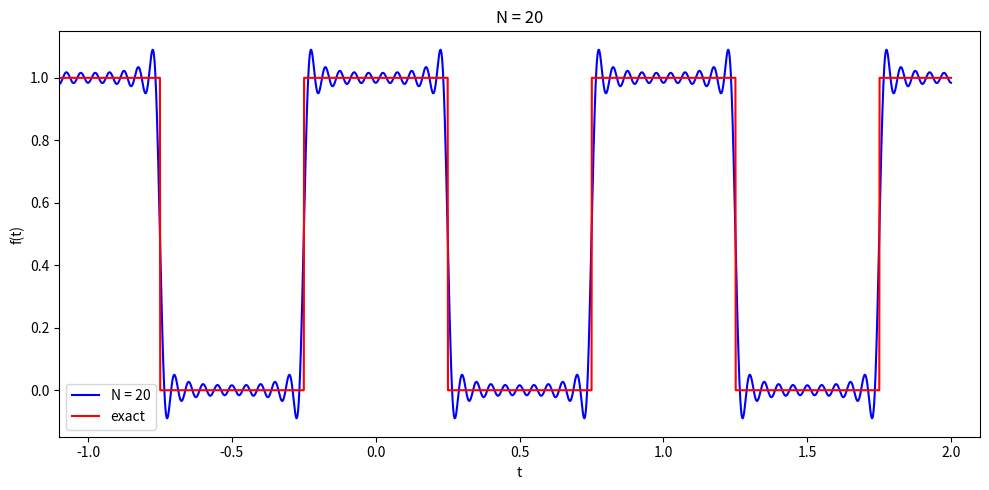
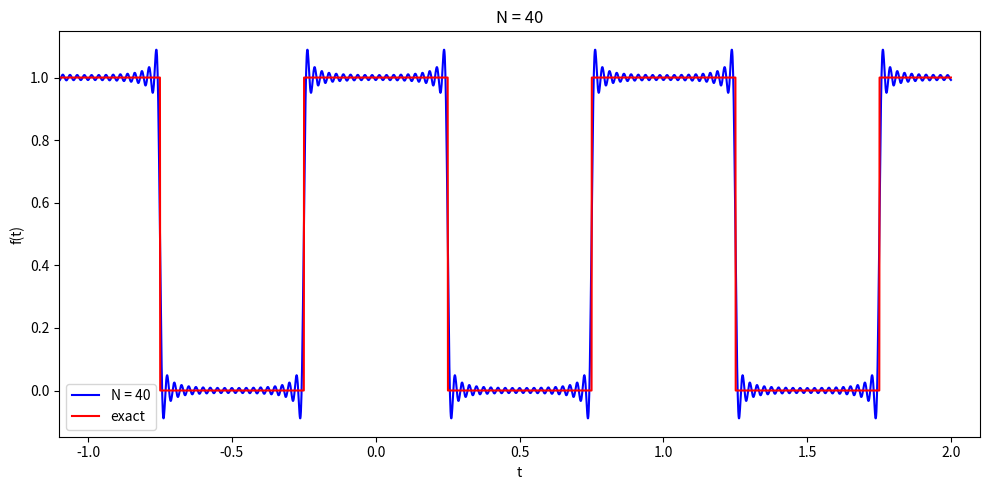
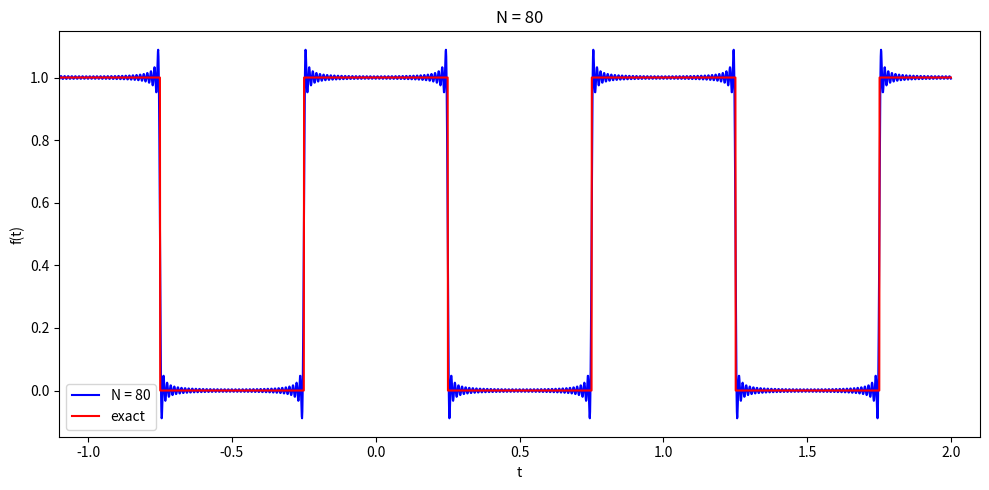
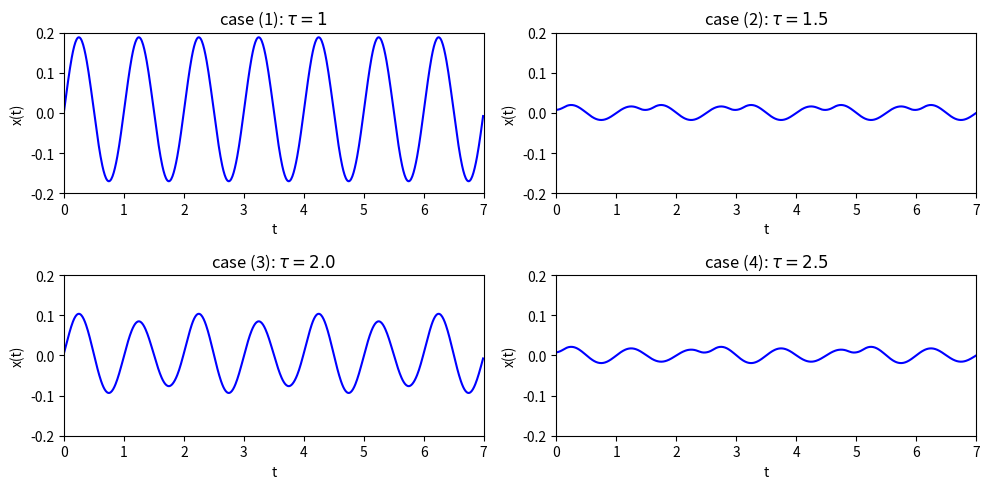

These charts were generated, in order, by the following Python code:
#!/usr/bin/env python
# coding: utf-8

# #  Taylor Examples 5.4 and 5.5
# 
# last revised: 17-Jan-2019 by Dick Furnstahl [furnstahl.1@osu.edu]
# 

# Here we are exploring the Fourier series for a waveform defined to be even about the origin, so $f(-t) = +f(t)$, with period $\tau$.  That means that the integrand for the $b_m$ coefficients is odd and so all of the corresponding integrals vanish.  
# 
# The particular wave of interest here is a periodic rectangular pulse, such that in the interval $-\tau/2 \leq t \leq \tau/2$, the function takes the form:
# 
# $\newcommand{\fmax}{f_{\textrm{max}}}$
# $\begin{align}
#   f(t) = \left\{ \begin{array}{lc}
#                    \fmax & -\Delta\tau/2 < t < \Delta\tau/2 \\
#                    0 & |t| > \Delta\tau/2 
#                  \end{array}
#                    \right.
# \end{align}$
# 
# As usual, we do the $a_0$ integral separately and then $a_m$ for $m \geq 1$.  Here $\omega \equiv 2\pi/\tau$.  The results are (also see the text):
# 
# $\begin{align}
#   a_0 = \frac{1}{\tau} \int_{-\tau/2}^{\tau/2} f(t)\, dt = \frac{\fmax\Delta\tau}{\tau}
# \end{align}$
# 
# $\begin{align}
#   a_m = \frac{2}{\tau} \int_{-\tau/2}^{\tau/2} \cos(m\omega t) f(t)\, dt = 
#       \frac{4\fmax}{\tau} \int_0^{\Delta\tau/2} \cos(2\pi m t/\tau) \, dt 
#     %  &= - \frac{2\fmax}{m\pi}\left[\cos(m\pi t)\right]^1_0 \\
#       =
#         \frac{2 \fmax}{m\pi} \sin\left(\frac{\pi m \Delta\tau}{\tau}\right)
# \end{align}$
# 

# ## Define the functions we'll need

# In[22]:


import numpy as np
import matplotlib.pyplot as plt
from scipy.integrate import quad


# We start by defining a function for the rectangular pulse at any $t$.  The definition here is for a scalar function.  That is, it won't work to call it with $t$ and array of time points, unlike other functions we have defined.  It is possible to make it work, but then the function will be much less clear.  When we need to evaluate it for all elements of an array `t_pts`, we will use the construction: <br/> `np.array([rectangular(t) for t in t_pts])`.

# In[23]:


def rectangular(t, tau=1., Delta_tau=0.5, f_max=1.):
    """Returns the triangular wave of amplitude f_max and even about the 
        origin at time t.  The period is tau.  It is defined as a scalar 
        function (i.e., only one value of t can be passed at a time). 
        **There must be a better way to define this!**
    """
    t_adjust = t - round(t)  # shift t so we can test for being within Delta_tau
        
    if np.fabs(t_adjust) < Delta_tau/2.:
        return f_max
    else:
        return 0. 


# Now a function that creates an array of Fourier coefficients for the triangular wave up to order N_max.

# In[24]:


def rectangular_coeffs_by_hand(N_max, tau=1., Delta_tau=0.25, f_max=1):
    """Fourier coefficients calculated by hand and loaded into an array
        as pairs in the form (a_n, b_n).  
    """
    # initialize the array with the vaues of a_0 and b_0
    coeffs_array = [(f_max * Delta_tau / tau, 0)]   
    for n in np.arange(1, N_max, 1):
        # these are pre-calcualated values of a_n and b_n
        a_n = 2.*f_max/(n * np.pi) * np.sin((np.pi * n * Delta_tau) / tau)
        b_n = 0.
        coeffs_array.append((a_n, b_n))  # add them to the end of the array   
    return np.array(coeffs_array)  # convert to a numpy array to be safe


# We would like a general way to construct the array of Fourier coefficients given any periodic function.  Our first pass at that uses a class definition and the scipy integration function quad. 

# In[25]:


class FourierSeries():
    """
    Fourier series class finds the coefficients in a Fourier series with
    period tau up to a specified order.
    Assume these imports:
        from scipy.integrate import quad
        import numpy as np
    ***Need to add args to the function.***     
    """
    def __init__(self,
                 function,
                 tau=1.,
                 N_max=10
                ):
        self.function = function
        self.tau = tau
        self.omega = 2. * np.pi / tau    
        self.N_max = N_max
        # add something to quit if Nmax < 0 or not an integer (try and except)

    def a0_calc(self):
        """Calculate the constant Fourier coefficient by integration"""
        answer, error = quad(self.function, -tau/2., tau/2., args=(tau,))
        return (1./self.tau) * answer
    
    def an_integrand(self, t, n):
        """Integrand for the nth cosine coefficient"""
        return self.function(t, tau) * np.cos(n * self.omega * t)
    
    def an_calc(self, n):
        """Calculate the nth cosine coefficient (n > 0)"""
        # note comma after n in args
        answer, error = quad(self.an_integrand, -tau/2., tau/2., args=(n,))  
        return (2./self.tau) * answer
    
    def bn_integrand(self, t, n):
        """Integrand for the nth cosine coefficient"""
        return self.function(t, tau) * np.sin(n * self.omega * t)
    
    def bn_calc(self, n):
        """Calculate the nth cosine coefficient (n > 0)"""
        answer, error = quad(self.bn_integrand, -tau/2., tau/2., args=(n,))  
        return (2./self.tau) * answer
        
    def coeffs_upto_Nmax(self):
        """Calculate the Fourier series up to Nmax"""
        # first generate the coefficient
        coeffs_array = [(self.a0_calc(), 0)]   # a_0 and b_0
        
        for n in np.arange(1, N_max, 1):
            a_n = self.an_calc(n)
            b_n = self.bn_calc(n)
            coeffs_array.append((a_n, b_n))  # append a tuple of coefficients
    
        return np.array(coeffs_array)  # convert to a numpy array  
    


# Finally, we need a function that can take as input an array of t values and an array of Fourier coefficients and return the function at those t values with terms up to order N_max. 

# In[26]:


def Fourier_reconstruct(t_pts, coeffs_array, tau, N_max):
    """Sum up the Fourier series up to n = N_max terms."""
    omega = 2. * np.pi / tau   # definition of omega
    result = 0.
    # iterate over coefficients but only up to N_max
    for n, (a,b) in enumerate(coeffs_array[:N_max+1]):  
        result = result + a * np.cos(n * omega * t_pts) \
                        + b * np.sin(n * omega * t_pts)
    return result    


# ## Example 5.4
# 
# Ok, now we can do Example 5.4.  Calculate the coefficients both ways.

# In[37]:


N_max = 80
tau = 1.
f_max = 1.
Delta_tau = 0.5
coeffs_by_hand = rectangular_coeffs_by_hand(N_max, tau, Delta_tau, f_max)

fs = FourierSeries(rectangular, tau, N_max)
coeffs_by_quad = fs.coeffs_upto_Nmax()


# Let's check that the exact and numerical calculation of the coefficients agree.  
# 
# (Note the space in the formats below, e.g., `{a1: .6f}`.  This means to leave an extra space for a positive number so that it aligns at the decimal point with negative numbers.)

# In[38]:


print(' n   a_exact     a_quad      b_exact     b_quad')
for n, ((a1,b1), (a2,b2)) in enumerate(zip(coeffs_by_hand, coeffs_by_quad)):
    print(f'{n:2d}  {a1: .6f}  {a2: .6f}    {b1: .6f}  {b2: .6f}')


# Make the comparison plot requested: N_max = 2 vs. N_max = 6.

# In[39]:


t_pts = np.arange(-2., 2., .001)
f_pts_2 = Fourier_reconstruct(t_pts, coeffs_by_hand, tau, 2)
f_pts_6 = Fourier_reconstruct(t_pts, coeffs_by_hand, tau, 6)
f_pts_20 = Fourier_reconstruct(t_pts, coeffs_by_hand, tau, 20)
f_pts_40 = Fourier_reconstruct(t_pts, coeffs_by_hand, tau, 40)
f_pts_80 = Fourier_reconstruct(t_pts, coeffs_by_hand, tau, 80)

# Python way to evaluate the rectangular function at an array of points:
#   * np.array creates a numpy array;
#   * note the []s around the inner statement;
#   * rectangular(t) for t in t_pts  
#       means step through each element of t_pts, call it t, and
#       evaluate rectangular at that t.
#   * This is called a list comprehension.  There are more compact ways,
#      but this is clear and easy to debug.
rectangular_t_pts = np.array([rectangular(t, tau, Delta_tau, f_max) \
                              for t in t_pts])


# In[42]:


# It looks like we should define a function for the axis!

fig_1 = plt.figure(figsize=(10,5))

# ax_1 = fig_1.add_subplot(1,2,1)
# ax_1.plot(t_pts, f_pts_2, label='N = 2', color='blue')
# ax_1.plot(t_pts, rectangular_t_pts, label='exact', color='red')
# ax_1.set_xlim(-1.1,4.1)
# ax_1.set_xlabel('t')
# ax_1.set_ylabel('f(t)')
# ax_1.set_title('N = 2')
# ax_1.legend()

ax_2 = fig_1.add_subplot(1,1,1)
ax_2.plot(t_pts, f_pts_20, label='N = 20', color='blue')
ax_2.plot(t_pts, rectangular_t_pts, label='exact', color='red')
ax_2.set_xlim(-1.1,2.1)
ax_2.set_xlabel('t')
ax_2.set_ylabel('f(t)')
ax_2.set_title('N = 20')
ax_2.legend();

fig_1.tight_layout()
fig_1.savefig('test_squarewave.png')

fig_1 = plt.figure(figsize=(10,5))

# ax_1 = fig_1.add_subplot(1,2,1)
# ax_1.plot(t_pts, f_pts_2, label='N = 2', color='blue')
# ax_1.plot(t_pts, rectangular_t_pts, label='exact', color='red')
# ax_1.set_xlim(-1.1,4.1)
# ax_1.set_xlabel('t')
# ax_1.set_ylabel('f(t)')
# ax_1.set_title('N = 2')
# ax_1.legend()

ax_2 = fig_1.add_subplot(1,1,1)
ax_2.plot(t_pts, f_pts_40, label='N = 40', color='blue')
ax_2.plot(t_pts, rectangular_t_pts, label='exact', color='red')
ax_2.set_xlim(-1.1,2.1)
ax_2.set_xlabel('t')
ax_2.set_ylabel('f(t)')
ax_2.set_title('N = 40')
ax_2.legend();

fig_1.tight_layout()


fig_1 = plt.figure(figsize=(10,5))

# ax_1 = fig_1.add_subplot(1,2,1)
# ax_1.plot(t_pts, f_pts_2, label='N = 2', color='blue')
# ax_1.plot(t_pts, rectangular_t_pts, label='exact', color='red')
# ax_1.set_xlim(-1.1,4.1)
# ax_1.set_xlabel('t')
# ax_1.set_ylabel('f(t)')
# ax_1.set_title('N = 2')
# ax_1.legend()

ax_2 = fig_1.add_subplot(1,1,1)
ax_2.plot(t_pts, f_pts_80, label='N = 80', color='blue')
ax_2.plot(t_pts, rectangular_t_pts, label='exact', color='red')
ax_2.set_xlim(-1.1,2.1)
ax_2.set_xlabel('t')
ax_2.set_ylabel('f(t)')
ax_2.set_title('N = 80')
ax_2.legend();

fig_1.tight_layout()


# ## Example 5.5

# We consider a driven oscillator with an even driving force so only cosine terms are non-zero in the Fourier transform of $f(t)$.  Linearity of the equation then means that the solution takes the form
# 
# $\begin{align}
#   x(t) = \sum_{n=0}^{\infty} A_n \cos(n\omega t - \delta_n) \;,
# \end{align}$
# 
# where
# 
# $\begin{align}
#   A_n &= \frac{f_n}{\sqrt{(\omega_0^2 - n^2 \omega^2)^2 + 4\beta^2 n^2 \omega^2}}  \\
#   \delta_n &= \arctan\left(\frac{2\beta n\omega}{\omega_0^2 - n^2 \omega^2}  \right)
# \end{align}$
# 

# For Example 5.5 we apply this to the rectangular driving force, so we can use the coefficients from Example 5.4, which play the role of the $f_n$ coefficients here.

# In[10]:


def driven_coefficients(tau_0, tau, beta, coeffs):
    """Calculate the coefficients A_n and delta_n for a driven oscillator."""
    omega_0 = 2. * np.pi / tau_0
    omega = 2. * np.pi / tau
    
    A_n = []
    delta_n = []
    
    # the second entry in the tuple is called dummy because it is not used
    for n, (f_n, dummy) in enumerate(coeffs):
        A_n.append(f_n / np.sqrt((omega_0**2 - n**2 * omega**2)**2 + 
                                  (2. * beta * n *omega)**2))
        delta_n.append(np.arctan2(2. * beta * n *omega, 
                                  omega_0**2 - n**2 * omega**2 ))  
    return np.array(A_n), np.array(delta_n)
    
def x_drive(t_pts, tau_0, tau, beta, N_max, coeffs): 
    """Sum up the Fourier series for x(t) up to n = N_max terms."""
    omega = 2. * np.pi / tau
    A_n_array, delta_n_array = driven_coefficients(tau_0, tau, beta, coeffs) 
    
    result = 0.
    # iterate over coefficients but only up to N_max
    for n, (A_n, delta_n) in enumerate(zip(A_n_array[:N_max+1], 
                                           delta_n_array[:N_max+1])): 
        result = result + A_n * np.cos( n * omega * t_pts - delta_n)
    return result    


# Ok, let's do Example 5.5!  

# In[11]:


N_max = 20
tau = 1.
f_max = 1.
Delta_tau = 0.25
coeffs_by_hand = rectangular_coeffs_by_hand(N_max, tau, Delta_tau, f_max)


# In[12]:


t_pts = np.arange(0., 7., .01)

# first set of parameters
N_max = 20
f_max = 1.
Delta_tau = 0.25
tau = 1.
coeffs_by_hand_1 = rectangular_coeffs_by_hand(N_max, tau, Delta_tau, f_max)

tau_0_1 = 1.
beta = 0.2
A_n_array_1, delta_n_array_1 = driven_coefficients(tau_0_1, tau, beta, 
                                                   coeffs_by_hand_1) 
x_pts_1 = x_drive(t_pts, tau_0_1, tau, beta, N_max, coeffs_by_hand_1)


# now only tau is varied
tau = 1.5
coeffs_by_hand_2 = rectangular_coeffs_by_hand(N_max, tau, Delta_tau, f_max)

tau_0_2 = 1.
beta = 0.2
A_n_array_2, delta_n_array_2 = driven_coefficients(tau_0_2, tau, beta, 
                                                   coeffs_by_hand_2) 
x_pts_2 = x_drive(t_pts, tau_0_2, tau, beta, N_max, coeffs_by_hand_2)



# now only tau is varied
tau = 2.0
coeffs_by_hand_3 = rectangular_coeffs_by_hand(N_max, tau, Delta_tau, f_max)

tau_0_3 = 1.
beta = 0.2
A_n_array_3, delta_n_array_3 = driven_coefficients(tau_0_3, tau, beta, 
                                                   coeffs_by_hand_3) 
x_pts_3 = x_drive(t_pts, tau_0_3, tau, beta, N_max, coeffs_by_hand_3)



# now only tau is varied
tau = 2.5
coeffs_by_hand_4 = rectangular_coeffs_by_hand(N_max, tau, Delta_tau, f_max)

tau_0_4 = 1.
beta = 0.2
A_n_array_4, delta_n_array_4 = driven_coefficients(tau_0_4, tau, beta, 
                                                   coeffs_by_hand_4) 
x_pts_4 = x_drive(t_pts, tau_0_4, tau, beta, N_max, coeffs_by_hand_4)


# How would you code the last cell differently so that you could just give an array of $\tau$ values?

# Compare coefficients for the cases from parts 1 to 4: large $A_n$ coefficients when that component is in resonance.

# In[13]:


print(' n      case 1        case 2        case 3        case 4')
for n, (A_n_1, A_n_2, A_n_3, A_n_4) in enumerate(zip(A_n_array_1, A_n_array_2, 
                                                     A_n_array_3, A_n_array_4)):
    print(f'{n:2d}   {A_n_1: .8f}   {A_n_2: .8f}   {A_n_3: .8f}   {A_n_4: .8f}')


# Now for the graphs in Figure 5.25:

# In[14]:


fig_2 = plt.figure(figsize=(10,5))

ax_1 = fig_2.add_subplot(2,2,1)
ax_1.plot(t_pts, x_pts_1, color='blue')
ax_1.set_xlim(0., 7.)
ax_1.set_ylim(-0.2, 0.2)
ax_1.set_xlabel('t')
ax_1.set_ylabel('x(t)')
ax_1.set_title(r'case (1): $\tau = 1$')

ax_2 = fig_2.add_subplot(2,2,2)
ax_2.plot(t_pts, x_pts_2, color='blue')
ax_2.set_xlim(0., 7.)
ax_2.set_ylim(-0.2, 0.2)
ax_2.set_xlabel('t')
ax_2.set_ylabel('x(t)')
ax_2.set_title(r'case (2): $\tau = 1.5$')

ax_3 = fig_2.add_subplot(2,2,3)
ax_3.plot(t_pts, x_pts_3, color='blue')
ax_3.set_xlim(0., 7.)
ax_3.set_ylim(-0.2, 0.2)
ax_3.set_xlabel('t')
ax_3.set_ylabel('x(t)')
ax_3.set_title(r'case (3): $\tau = 2.0$')

ax_4 = fig_2.add_subplot(2,2,4)
ax_4.plot(t_pts, x_pts_4, color='blue')
ax_4.set_xlim(0., 7.)
ax_4.set_ylim(-0.2, 0.2)
ax_4.set_xlabel('t')
ax_4.set_ylabel('x(t)')
ax_4.set_title(r'case (4): $\tau = 2.5$')

fig_2.tight_layout()
fig_2.savefig('Example_.png')


# To add additional graphs with more $\tau$ values, we should really define a function that produces the plot given a $\tau$.

# In[ ]:




